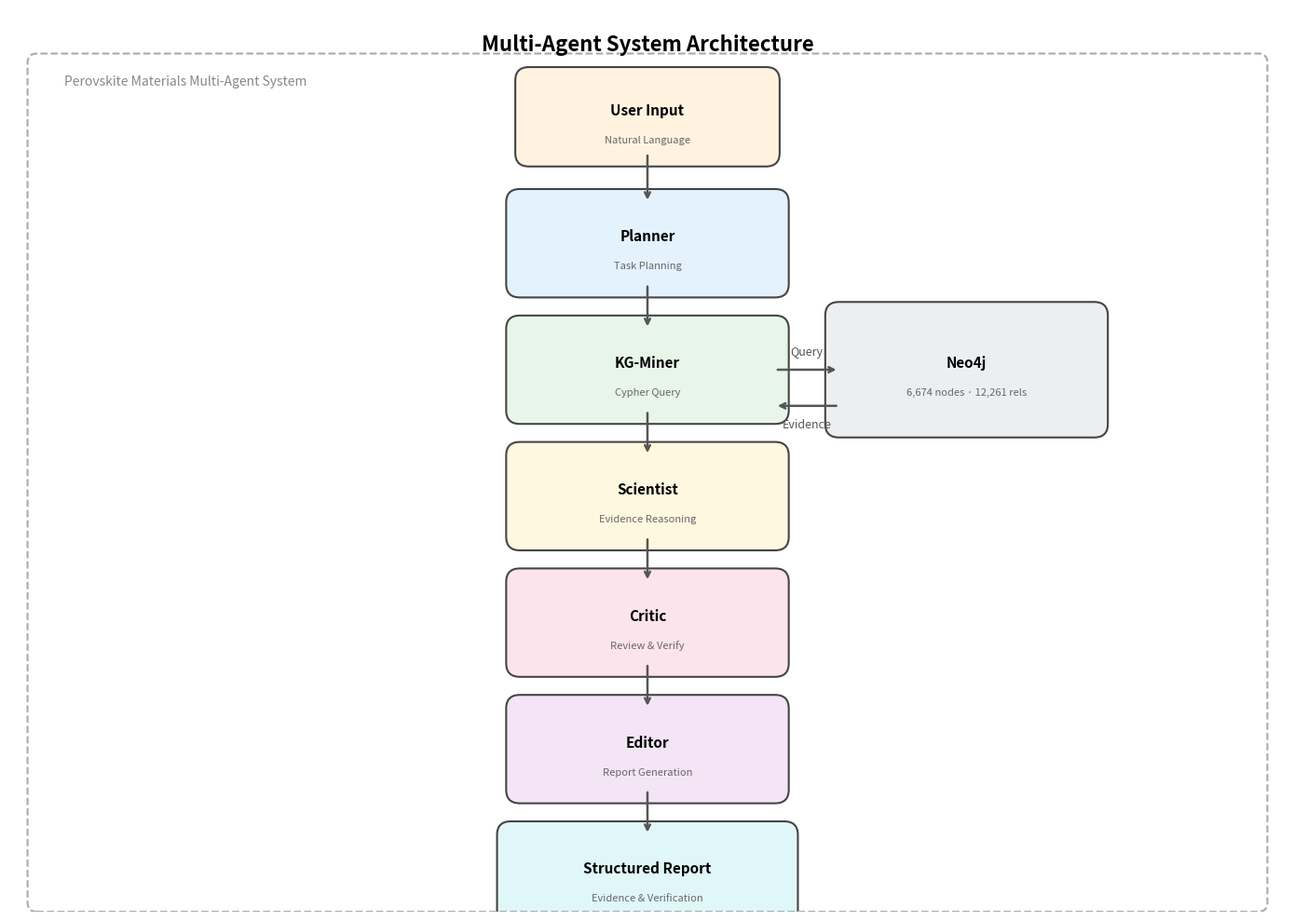

Generate this figure with matplotlib:
import matplotlib.pyplot as plt
import matplotlib.patches as patches
from matplotlib.patches import FancyBboxPatch

fig, ax = plt.subplots(figsize=(14, 10))
ax.set_xlim(0, 14)
ax.set_ylim(0, 10)
ax.axis('off')

colors = {
    'user': '#FFF3E0',
    'planner': '#E3F2FD',
    'miner': '#E8F5E9',
    'scientist': '#FFF8E1',
    'critic': '#FCE4EC',
    'editor': '#F3E5F5',
    'neo4j': '#ECEFF1',
    'output': '#E0F7FA',
    'arrow': '#555555'
}

def draw_box(x, y, width, height, text, subtext='', color='#FFFFFF', fontsize=11, subfontsize=8):
    box = FancyBboxPatch((x - width/2, y - height/2), width, height,
                         boxstyle="round,pad=0.15",
                         facecolor=color, edgecolor='#444444', linewidth=1.5)
    ax.add_patch(box)
    ax.text(x, y + 0.08, text, ha='center', va='center', fontsize=fontsize, fontweight='bold')
    if subtext:
        ax.text(x, y - 0.25, subtext, ha='center', va='center', fontsize=subfontsize, color='#666666')

def draw_arrow(x1, y1, x2, y2, label='', label_pos='right'):
    ax.annotate('', xy=(x2, y2), xytext=(x1, y1),
                arrowprops=dict(arrowstyle='->', lw=1.8, color=colors['arrow']))
    if label:
        offset = 0.35 if label_pos == 'right' else -0.35
        ax.text((x1 + x2)/2 + offset, (y1 + y2)/2, label,
                ha='center', va='center', fontsize=9, color='#555555', style='italic')

ax.text(7, 9.6, 'Multi-Agent System Architecture', ha='center', va='center', fontsize=16, fontweight='bold')

draw_box(7, 8.8, 2.6, 0.8, 'User Input', 'Natural Language', colors['user'])

agents = [
    (7, 7.4, 2.8, 0.9, 'Planner', 'Task Planning', colors['planner']),
    (7, 6.0, 2.8, 0.9, 'KG-Miner', 'Cypher Query', colors['miner']),
    (7, 4.6, 2.8, 0.9, 'Scientist', 'Evidence Reasoning', colors['scientist']),
    (7, 3.2, 2.8, 0.9, 'Critic', 'Review & Verify', colors['critic']),
    (7, 1.8, 2.8, 0.9, 'Editor', 'Report Generation', colors['editor'])
]

for x, y, w, h, name, desc, color in agents:
    draw_box(x, y, w, h, name, desc, color)

draw_box(10.5, 6.0, 2.8, 1.2, 'Neo4j', '6,674 nodes · 12,261 rels', colors['neo4j'])

draw_box(7, 0.4, 3.0, 0.9, 'Structured Report', 'Evidence & Verification', colors['output'])

draw_arrow(7, 8.4, 7, 7.85)
draw_arrow(7, 6.95, 7, 6.45)
draw_arrow(7, 5.55, 7, 5.05)
draw_arrow(7, 4.15, 7, 3.65)
draw_arrow(7, 2.75, 7, 2.25)
draw_arrow(7, 1.35, 7, 0.85)

ax.annotate('', xy=(9.1, 6.0), xytext=(8.4, 6.0),
            arrowprops=dict(arrowstyle='->', lw=1.8, color=colors['arrow']))
ax.annotate('', xy=(8.4, 5.6), xytext=(9.1, 5.6),
            arrowprops=dict(arrowstyle='->', lw=1.8, color=colors['arrow']))
ax.text(8.75, 6.2, 'Query', ha='center', va='center', fontsize=9, color='#555555')
ax.text(8.75, 5.4, 'Evidence', ha='center', va='center', fontsize=9, color='#555555')

boundary = FancyBboxPatch((0.3, 0.1), 13.4, 9.3,
                          boxstyle="round,pad=0.1",
                          facecolor='none', edgecolor='#AAAAAA', linewidth=1.5, linestyle='--')
ax.add_patch(boundary)
ax.text(0.6, 9.2, 'Perovskite Materials Multi-Agent System', ha='left', va='center', fontsize=10, color='#888888')

plt.tight_layout()
plt.savefig('system_architecture.png', dpi=300, bbox_inches='tight', facecolor='white')
print("✅ Architecture diagram saved as system_architecture.png")
plt.show()
